Run: headless pygame with SDL's dummy video driver; simulated clock (each Clock.tick advances the game by its frame time, no real sleeping); random seed 0; keys injected as events and as key.get_pressed() state; no mouse input.
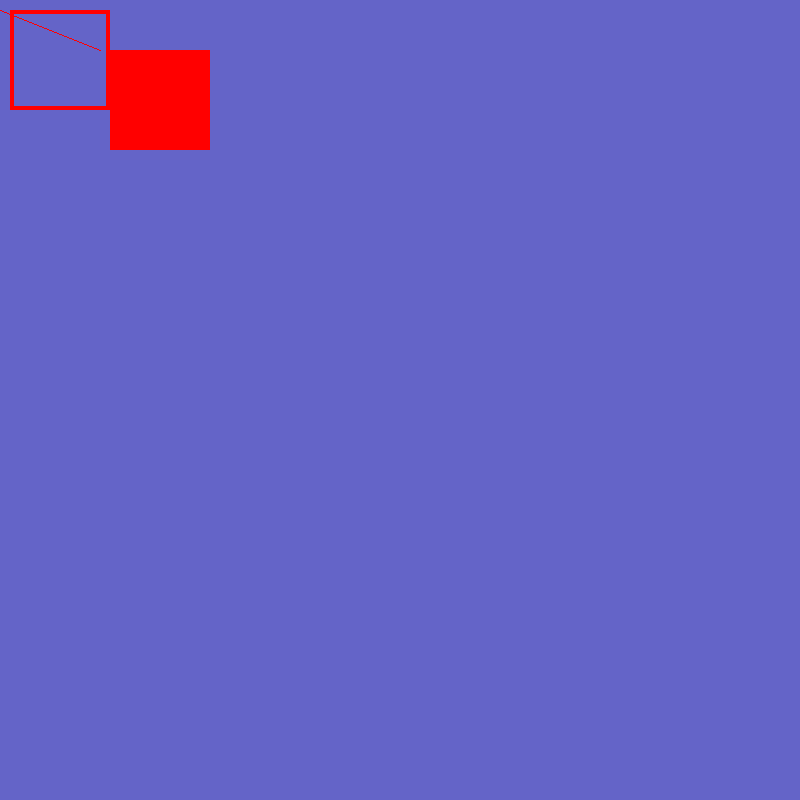
Frame 1 of 4 · flips 1–60 · no input
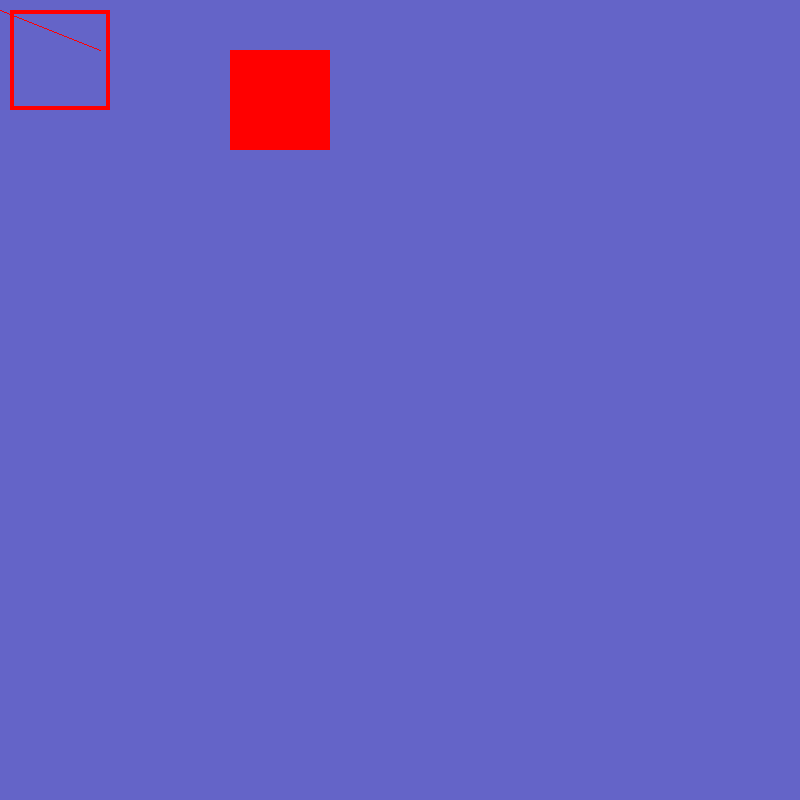
Frame 2 of 4 · flips 61–180 · tapped SPACE, RETURN · held RIGHT (→), D
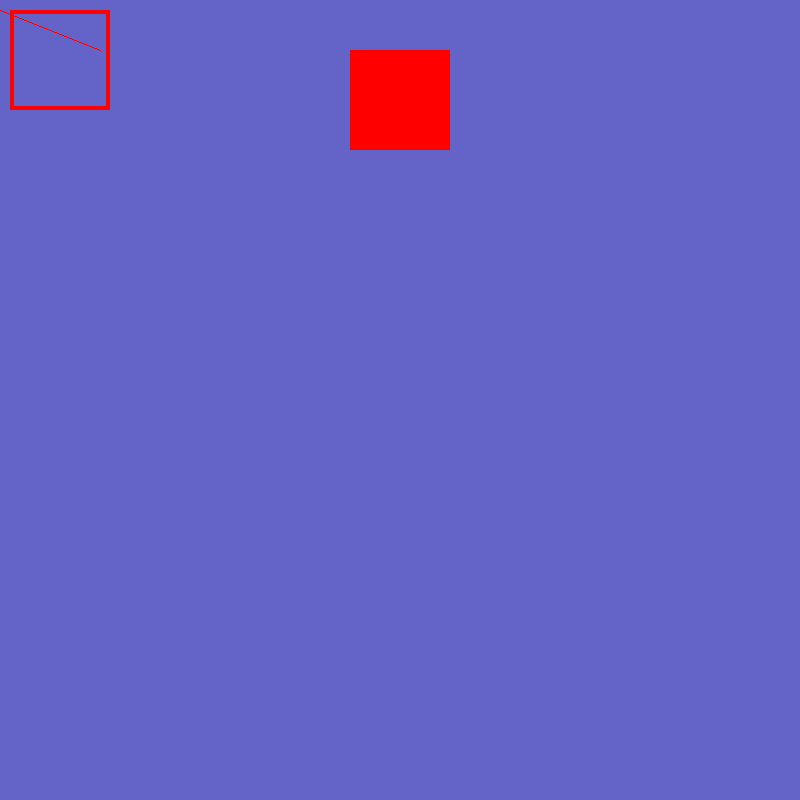
Frame 3 of 4 · flips 181–300 · held DOWN (↓), S
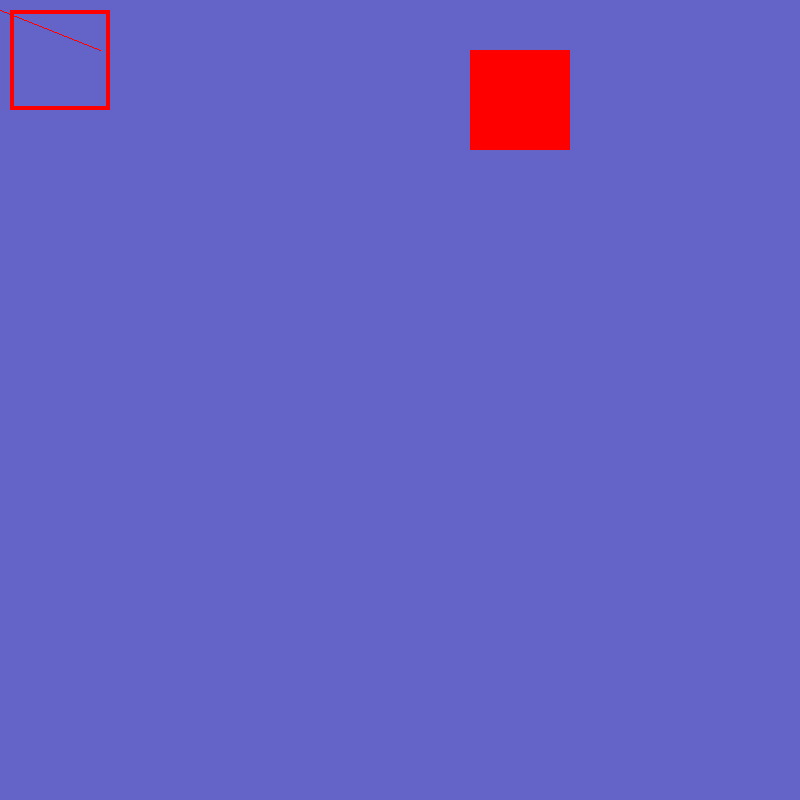
Frame 4 of 4 · flips 301–420 · held LEFT (←), A, UP (↑), W

The pygame program that drew these frames:

# -*- coding: utf-8 -*-
"""
Created on Wed Oct 19 13:59:28 2022

@author: Jaist
"""

# importing pygame module
import pygame
from pygame import *
 
# importing sys module
import sys
 
# initialising pygame
pygame.init()
 
# creating display
screen = pygame.display.set_mode((800, 800))
display.set_caption('this should be an animation')

#animation
animationTimer = time.Clock()
x = 50
y = 50

# creating a running loop
while True:
    
    # creating a loop to check events that are occurring
    for event in pygame.event.get():
        if event.type == pygame.QUIT:
            pygame.quit()
            sys.exit()
            
        # checking if keydown event happened or not
        if event.type == pygame.KEYDOWN:
            print("A key has been pressed")
            
    #update position
    x += 1
    #draw objects
    screen.fill((100,100,200))
    #rectangle
    draw.rect(screen, (255,0,0), (10,10,100,100), 4)
    #filled rectangle
    draw.rect(screen, (255,0,0), (x,y,100,100) )
    draw.line(screen, (255,0,0), (0,10), (100,50))
    
    # limit to 30 fps
    animationTimer.tick(30)
    
    display.update()
